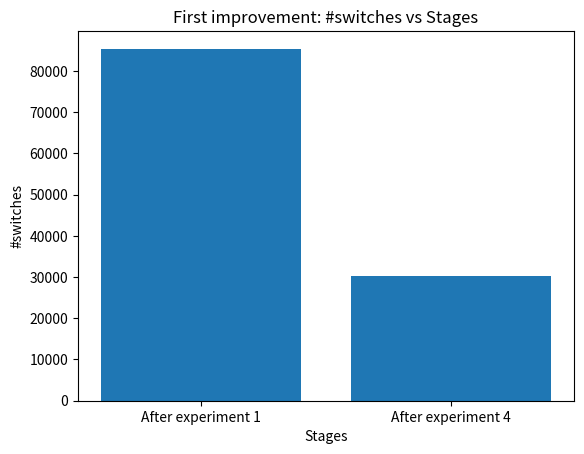

Here is the Python script that generated this plot:
import matplotlib.pyplot as plt
from collections import defaultdict
from scipy.stats import linregress
import numpy as np


# Data
categories = ['After experiment 1', 'After experiment 4']
values = [85368, 30349]

# Creating the bar chart
plt.bar(categories, values)

# Adding title and labels
plt.title('First improvement: #switches vs Stages')
plt.xlabel('Stages')
plt.ylabel('#switches')

# Show the plot
plt.show()

exit()

# Initialize an empty list to store the extracted data
data = []

# Open the text file for reading
with open("results/results_first-imp.exp3.oc10.rc1.sudoku3.txt", "r") as file:
    for line in file:
        # Evaluate the line using eval() to get a tuple
        entry_tuple = eval(line.strip())

        # Flatten the tuple and append it to the data
        flattened_entry = []
        for item in entry_tuple:
            if isinstance(item, tuple):
                flattened_entry.extend(item)
            else:
                flattened_entry.append(item)

        data.append(flattened_entry)

# Grouping the data by (optimization credit, sudoku) and averaging the tries
average_switches_per_sudoku = defaultdict(list)
sudoku_stats = {}
for entry in data:
    if entry[4] != 2:
        continue
    if entry[4] not in sudoku_stats:
        sudoku_stats[entry[4]] = {}

    if entry[5] not in sudoku_stats[entry[4]]:
        sudoku_stats[entry[4]][entry[5]] = {}

    sudoku_stats[entry[4]][entry[5]][entry[0]] = entry[8]

for sudoku, tries in sudoku_stats.items():
    normalized_stats = {}
    stats = {}
    for try_n, stat in tries.items():
        all_values = [values for stat in tries.values() for values in stat.values()]
        #/(sum(all_values)/len(all_values))
        values = zip(stat.keys(), [switches for oc, switches in stat.items()])
        for oc, n_switches in values:
            if oc not in stats:
                stats[oc] = []

            stats[oc].append(float(n_switches))

    average_stats = {}
    for oc, values in stats.items():
        average_switches_per_sudoku[oc].append(sum(values) / len(values))

# Calculating the average for each (optimization credit, sudoku) pair
for key in average_switches_per_sudoku:
    average_switches_per_sudoku[key] = sum(average_switches_per_sudoku[key]) / len(average_switches_per_sudoku[key])

# Preparing data for plotting
# x_values = [key[0] for key in average_switches_per_sudoku.keys()]  # Optimization credits
# y_values = list(average_switches_per_sudoku.values())             # Averaged number of switches

# 1 -> 32
# 2 -> 30
# 3 -> 28
# 4 -> 30
# 5 -> 36

# Creating the scatter plot
plt.figure(figsize=(12, 8))

# Assign a unique color to each Sudoku
# colors = ['blue', 'green', 'red', 'cyan', 'magenta', 'yellow', 'black', 'orange', 'purple', 'brown']
# color_index = 0
#
# for sudoku in set(key[1] for key in average_switches_per_sudoku.keys()):
#     # Filter the data for the current Sudoku
#     x_values = [key[0] for key in average_switches_per_sudoku.keys() if key[1] == sudoku]
#     y_values = [average_switches_per_sudoku[key] for key in average_switches_per_sudoku.keys() if key[1] == sudoku]
#
#     # Plot the data for the current Sudoku
#     plt.scatter(x_values, y_values, color=colors[color_index], label=f'Sudoku {sudoku}')
#     color_index = (color_index + 1) % len(colors)
#
# x_values = [key[0] for key in average_switches_per_sudoku.keys()]
# y_values = [average_switches_per_sudoku[key] for key in average_switches_per_sudoku.keys()]

x_values = [key for key in average_switches_per_sudoku.keys()]
y_values = [average_switches_per_sudoku[key] for key in average_switches_per_sudoku.keys()]

plt.scatter(x_values, y_values, color='blue')

# Fit a line (polynomial fit)
# Perform linear regression
slope, intercept, _, _, _ = linregress(x_values, y_values)

# Calculate the best-fit line
best_fit = slope * np.array(x_values) + intercept

# Plot the best-fit line
# plt.plot(x_values, best_fit, color='red', label='Best Fit Line (Linear Regression)')

plt.xticks(np.arange(min(x_values), max(x_values)+1, step=1))

plt.annotate(y_values[0], (10, y_values[0]), xytext=(0, 15), textcoords='offset points', ha='center', va='bottom', fontsize=8,
                 bbox=dict(boxstyle='round,pad=1', fc='white', alpha=0.8))

plt.title('First improvement: #switches vs. Optimization credits (for sudoku 3)')
plt.xlabel('Optimization credits')
plt.ylabel('#switches')
plt.grid(True)
plt.show()
